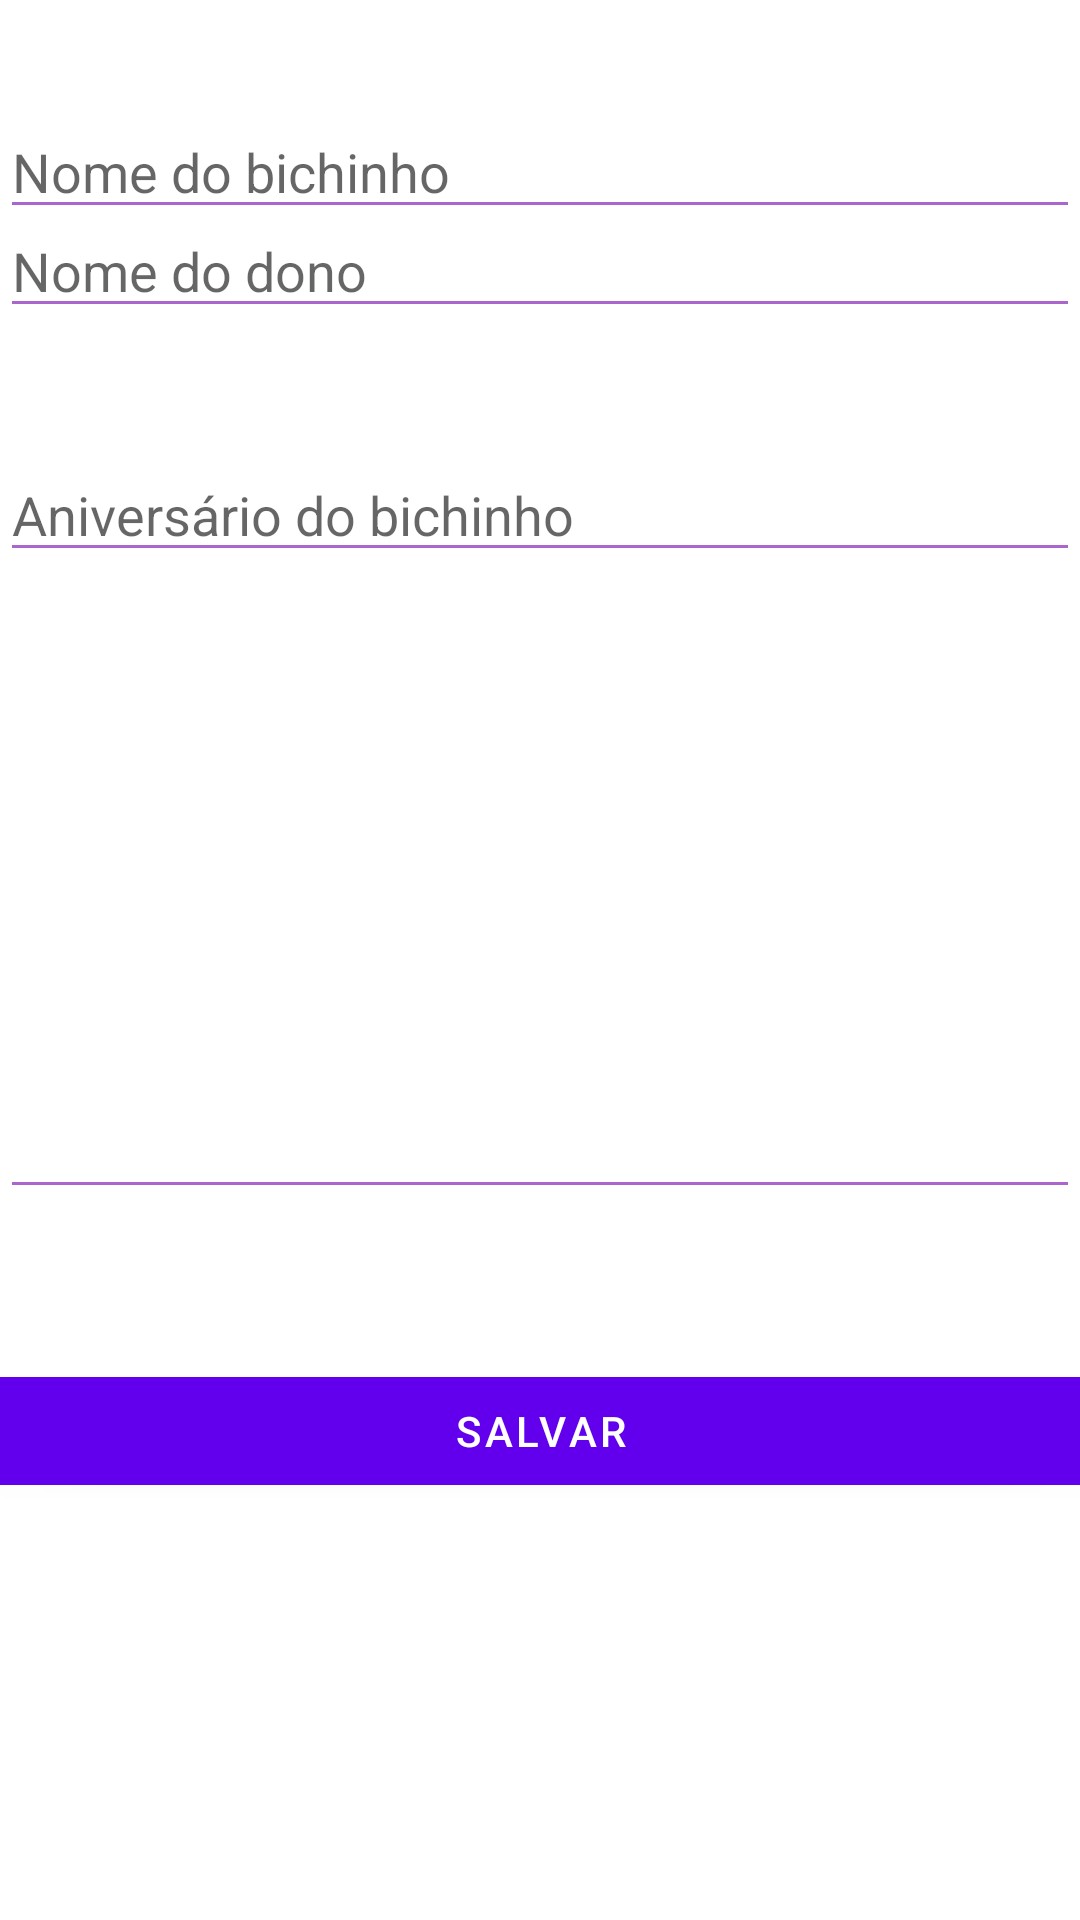

Produce the Android XML layout that renders to this screen, including the resource entries it uses.
<!-- AndroidManifest.xml: application theme Theme.Bichinhos -->
<!-- res/layout/bichinho_fragment.xml -->
<?xml version="1.0" encoding="utf-8"?>
<androidx.constraintlayout.widget.ConstraintLayout xmlns:android="http://schemas.android.com/apk/res/android"
    xmlns:app="http://schemas.android.com/apk/res-auto"
    xmlns:tools="http://schemas.android.com/tools"
    android:id="@+id/frameLayout"
    android:layout_width="match_parent"
    android:layout_height="match_parent"
    tools:context=".ui.BichinhoFragment">

    <com.google.android.material.textfield.TextInputLayout
        android:id="@+id/textInputLayout2"
        android:layout_width="match_parent"
        android:layout_height="wrap_content"
        android:layout_marginStart="16dp"
        android:layout_marginTop="16dp"
        android:layout_marginEnd="16dp"
        app:layout_constraintEnd_toEndOf="parent"
        app:layout_constraintStart_toStartOf="parent"
        app:layout_constraintTop_toBottomOf="@+id/textInputLayout">

    </com.google.android.material.textfield.TextInputLayout>

    <com.google.android.material.textfield.TextInputLayout
        android:id="@+id/textInputLayout"
        android:layout_width="match_parent"
        android:layout_height="wrap_content"
        android:layout_marginStart="16dp"
        android:layout_marginTop="16dp"
        android:layout_marginEnd="16dp"
        app:layout_constraintEnd_toEndOf="parent"
        app:layout_constraintStart_toStartOf="parent"
        app:layout_constraintTop_toTopOf="parent">

    </com.google.android.material.textfield.TextInputLayout>

    <com.google.android.material.textfield.TextInputLayout
        android:id="@+id/textInputLayout3"
        android:layout_width="match_parent"
        android:layout_height="wrap_content"
        android:layout_marginStart="16dp"
        android:layout_marginTop="16dp"
        android:layout_marginEnd="16dp"
        app:layout_constraintEnd_toEndOf="parent"
        app:layout_constraintStart_toStartOf="parent"
        app:layout_constraintTop_toBottomOf="@+id/textInputLayout2">

    </com.google.android.material.textfield.TextInputLayout>

    <Button
        android:id="@+id/btnSalvar"
        android:layout_width="379dp"
        android:layout_height="wrap_content"
        android:layout_marginBottom="139dp"
        android:text="Salvar"
        app:layout_constraintBottom_toBottomOf="parent"
        app:layout_constraintEnd_toEndOf="parent"
        app:layout_constraintStart_toStartOf="parent" />

    <com.google.android.material.textfield.TextInputEditText
        android:id="@+id/txtAniver"
        android:layout_width="0dp"
        android:layout_height="wrap_content"
        android:layout_marginTop="40dp"
        android:hint="Aniversário do bichinho"
        app:layout_constraintEnd_toEndOf="parent"
        app:layout_constraintStart_toStartOf="parent"
        app:layout_constraintTop_toBottomOf="@+id/txtDono" />

    <com.google.android.material.textfield.TextInputEditText
        android:id="@+id/txtDono"
        android:layout_width="0dp"
        android:layout_height="wrap_content"
        android:layout_marginTop="20dp"
        android:hint="Nome do dono"
        app:layout_constraintEnd_toEndOf="parent"
        app:layout_constraintStart_toStartOf="parent"
        app:layout_constraintTop_toBottomOf="@+id/textInputLayout3" />

    <com.google.android.material.textfield.TextInputEditText
        android:id="@+id/txtNome"
        android:layout_width="0dp"
        android:layout_height="wrap_content"
        android:layout_marginTop="3dp"
        android:hint="Nome do bichinho"
        app:layout_constraintEnd_toEndOf="parent"
        app:layout_constraintStart_toStartOf="parent"
        app:layout_constraintTop_toTopOf="@+id/textInputLayout2" />

    <com.google.android.material.textfield.TextInputLayout
        android:id="@+id/textInputLayout4"
        android:layout_width="0dp"
        android:layout_height="wrap_content"
        android:layout_marginStart="16dp"
        android:layout_marginTop="16dp"
        android:layout_marginEnd="16dp"
        app:layout_constraintEnd_toEndOf="parent"
        app:layout_constraintStart_toStartOf="parent"
        app:layout_constraintTop_toBottomOf="@+id/btnSalvar">

    </com.google.android.material.textfield.TextInputLayout>

    <com.google.android.material.textfield.TextInputEditText
        android:id="@+id/txtFoto"
        android:layout_width="0dp"
        android:layout_height="wrap_content"
        android:layout_marginBottom="50dp"
        app:layout_constraintBottom_toTopOf="@+id/btnSalvar"
        app:layout_constraintEnd_toEndOf="parent"
        app:layout_constraintStart_toStartOf="parent" />
</androidx.constraintlayout.widget.ConstraintLayout>
<!-- resources referenced by this layout -->
<resources>
  <style name="Theme.Bichinhos" parent="Theme.MaterialComponents.DayNight.DarkActionBar">
          
          <item name="colorPrimary">@color/purple_500</item>
          <item name="colorPrimaryVariant">@color/purple_700</item>
          <item name="colorOnPrimary">@color/white</item>
          
          <item name="colorSecondary">@color/teal_200</item>
          <item name="colorSecondaryVariant">@color/teal_700</item>
          <item name="colorOnSecondary">@color/black</item>
          
          <item name="android:statusBarColor" tools:targetApi="l">?attr/colorPrimaryVariant</item>
          <item name="android:textColorSecondary">@android:color/holo_purple</item>
          <item name="drawerArrowStyle">@style/DrawerArrowStyle</item>
          
      </style>
  <style name="DrawerArrowStyle" parent="Widget.AppCompat.DrawerArrowToggle">
          <item name="color">@android:color/white</item>
      </style>
  <!-- not gathered from this repository: default colours our renderer supplied (Android Studio template values) -->
  <color name="purple_500">#FF6200EE</color>
  <color name="purple_700">#FF3700B3</color>
  <color name="teal_200">#FF03DAC5</color>
  <color name="teal_700">#FF018786</color>
  <color name="black">#FF000000</color>
  <color name="white">#FFFFFFFF</color>
</resources>
